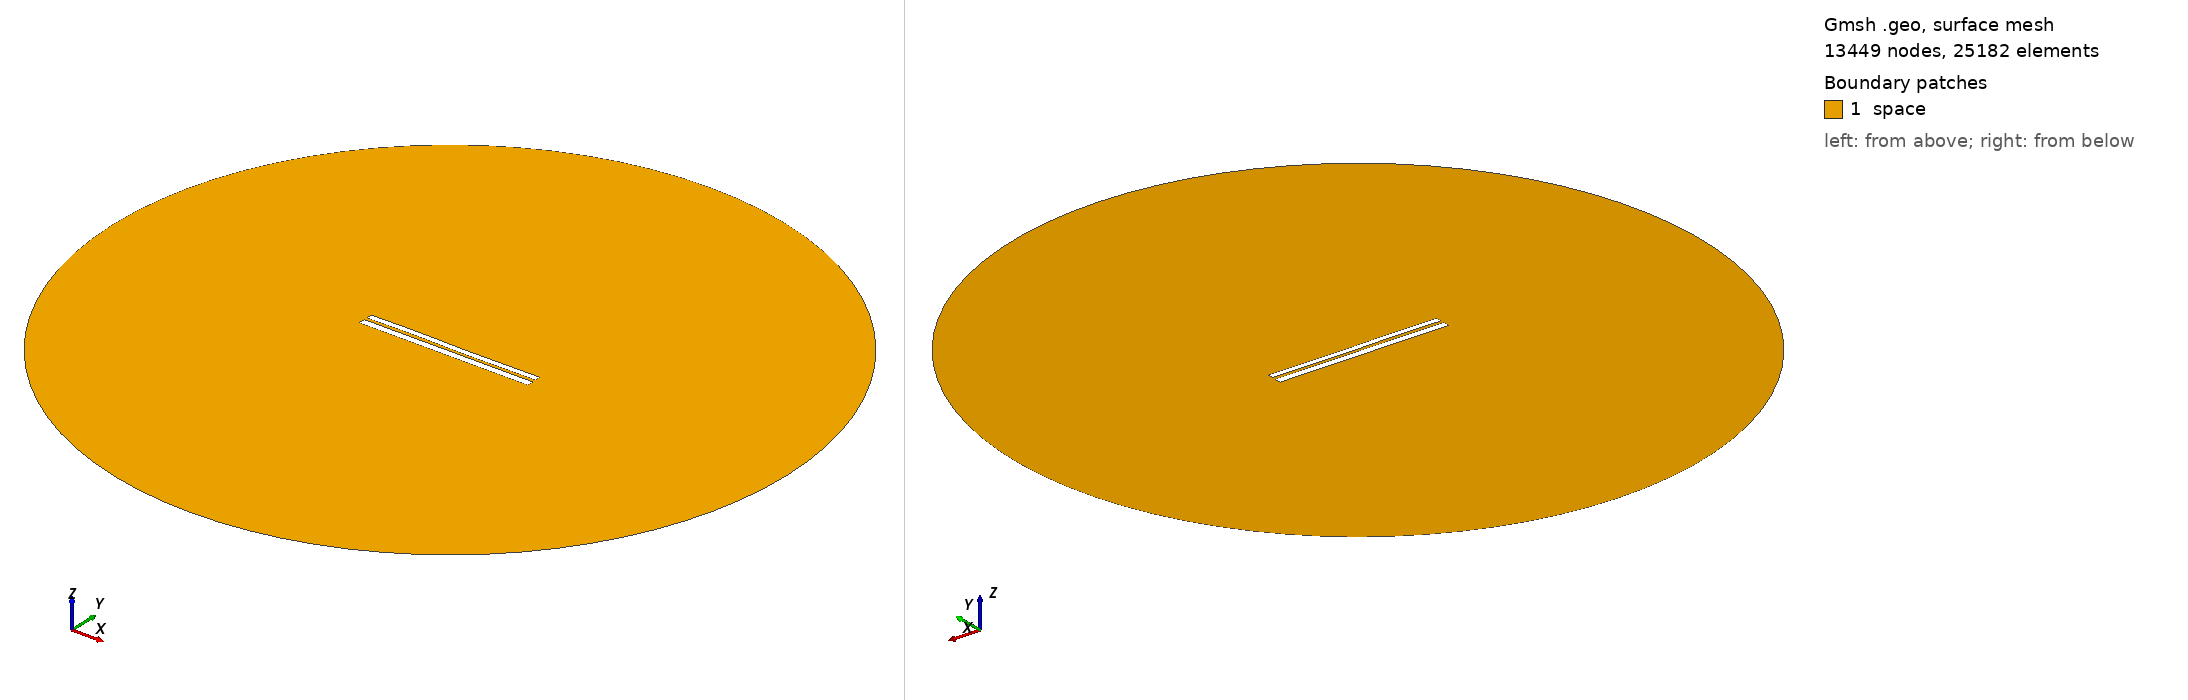

Gmsh geometry script, surface-meshed: 13449 nodes, 25182 surface elements. Boundary patches (legend numbers): 1 space. Left view from above one corner, right view from below the opposite corner. Legend entries are the model's physical surfaces. The drawing asked Gmsh for element sizes between 1% and 20% of the model's largest extent; the script's own settings can give other sizes.

=== 6574.geo (drawn) ===
//---------------------------------------
// Geometry kernel
//---------------------------------------

SetFactory("OpenCASCADE");



//---------------------------------------
// Parameters of the geometry
//---------------------------------------

// Overetch of the upper plate
overetch = 0.25;

// Distance between the plates
distance = 1.5;

// Discretization over the x axis (for the deformation)
nx = 50; 

// Length of the plate
L = 100 - overetch; 

// Number of modes
n = 4; 

// 1st mode coefficient
coeff(1) = 0.0;
beta(1) = 0.596864 * 3.1415926535 / L;

// 2nd mode coefficient
coeff(2) = 0.0;
beta(2) = 1.49418 * 3.1415926535 / L;

// 3rd mode coefficient
coeff(3) = 0.15;
beta(3) = 2.50025 * 3.1415926535 / L;

// 4th mode coefficient
coeff(4) = 0.07499999999999998;
beta(4) = 3.49999 * 3.1415926535 / L;



//---------------------------------------
// Upper plate (deformed rectangle)
//---------------------------------------

// Coordiantes of the upper plate
xmin = -50;
xmax = 50 - overetch;

// Height of the upper plate
yheight = 4 - 2 * overetch;

// Indexes of the points
UpperID[] = {};
LowerID[] = {};
LeftID[] = {};
RightID[] = {};

// Point index
p = 1;

// Horizontal edges
For i In {1:nx}
    x = xmin + (i-1)*(xmax - xmin)/(nx-1);

    y_bottom = distance / 2 + overetch;
    For j In {1:n}
        C = (Cosh(beta(j)*L) + Cos(beta(j)*L)) / (Sinh(beta(j)*L) + Sin(beta(j)*L));
        y_bottom  = y_bottom + coeff(j) * (Cosh(beta(j)*(x+50)) - Cos(beta(j)*(x+50)) - C * (Sinh(beta(j)*(x+50)) - Sin(beta(j)*(x+50))));
    EndFor

    y_top = y_bottom + yheight;

    Point(p) = {x, y_top, 0, 1.0};
    UpperID[i] = p;
    p = p + 1;

    Point(p) = {x, y_bottom, 0, 1.0};
    LowerID[i] = p;
    p = p + 1;
EndFor

// Create point lists
UpperPts[] = {}; LowerPts[] = {};
For i In {1:nx}
  UpperPts[] += {UpperID[i]};
  LowerPts[] += {LowerID[i]};
EndFor

// Build splines
Spline(1) = {UpperPts[]};
Spline(2) = {LowerPts[]};
Line(3) = {LowerPts[nx-1], UpperPts[nx-1]};
Line(4) = {LowerPts[0], UpperPts[0]};

// Build the plane surface
Curve Loop(1) = {2, 3, -1, -4};
Plane Surface(1) = {1};



//---------------------------------------
// Lower plate (rectangle)
//---------------------------------------

// Vertices
Point(1001) = {-50, -1, 0, 1.0};
Point(1002) = { 50, -1, 0, 1.0};
Point(1003) = { 50,  -5, 0, 1.0};
Point(1004) = {-50,  -5, 0, 1.0};

// Edges
Line(5) = {1001, 1002};
Line(6) = {1002, 1003};
Line(7) = {1003, 1004};
Line(8) = {1004, 1001};

// Plane surface
Line Loop(2) = {5, 6, 7, 8};
Plane Surface(2) = {2}; 



//---------------------------------------
// Outer (fictious) boundary
//---------------------------------------

// Points
Point(1005) = {0, 0, 0};       // Center
Point(1006) = {200, 0, 0};     // Start point
Point(1007) = {0, 200, 0};     // 90 degrees
Point(1008) = {-200, 0, 0};    // 180 degrees
Point(1009) = {0, -200, 0};    // 270 degrees

// Circle arcs (each needs start, center, end)
Circle(9) = {1006, 1005, 1007};
Circle(10) = {1007, 1005, 1008};
Circle(11) = {1008, 1005, 1009};
Circle(12) = {1009, 1005, 1006};

// Plane surface for the entire domain
Curve Loop(3) = {9, 10, 11, 12};
Surface(3) = {3};

// Subtract the plates from the whole domain to obtain the actual domain where we want to solve the equations
BooleanDifference{ Surface{3}; Delete; }{ Surface{1}; Surface{2}; Delete; }




//---------------------------------------
// Transfinite Lines/Curves
//---------------------------------------

// Set the number of points on the boundaries
r = 7;

// Plates
Transfinite Curve {1, 2} = 50*r Using Progression 1;
Transfinite Curve {3, 4} = 2*r Using Progression 1;
Transfinite Line {5, 7} = 50*r Using Progression 1;
Transfinite Line {6, 8} = 2*r Using Progression 1;

// Outer boundary
Transfinite Line {9, 10, 11, 12} = 20 Using Progression 1;



//---------------------------------------
// Physical groups
//---------------------------------------                

// Physical curves (boundaries)
Physical Line("force_segment", 10) = {2};
Physical Line("upper_plate", 11) = {1, 3, 4};
Physical Line("lower_plate", 12) = {5, 6, 7, 8};
Physical Line("boundary", 20) = {9, 10, 11, 12};

// Physical Surfaces
Physical Surface("space", 30) = {3};



//---------------------------------------
// 6. Generate the Mesh
//---------------------------------------

// 2D mesh generation
Mesh 2;
